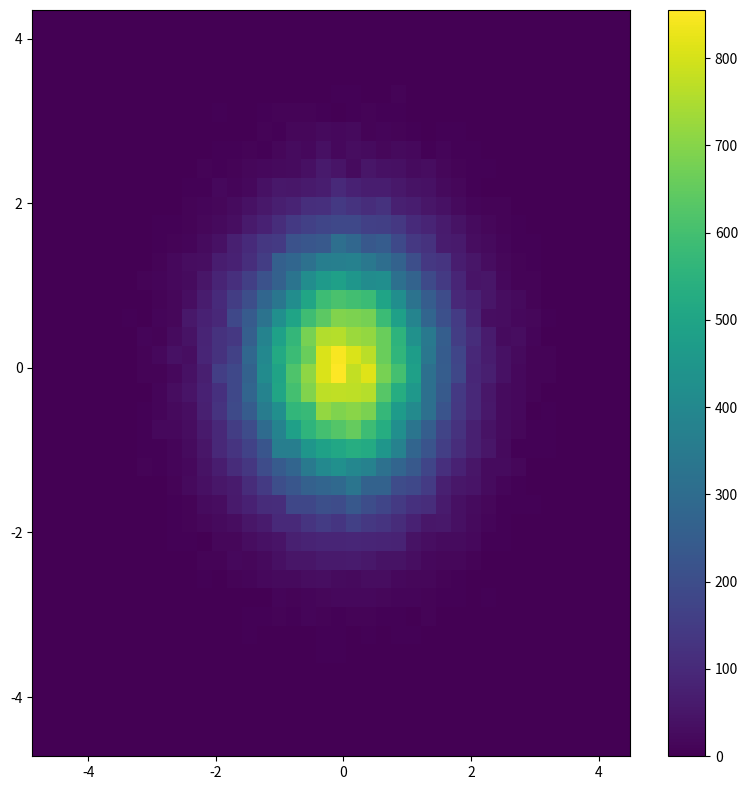

Source code (Python):
#!/usr/bin/env python3
# -*- coding: utf-8 -*-

# See:
# - http://jakevdp.github.io/mpl_tutorial/tutorial_pages/tut3.html

import numpy as np
import matplotlib.pyplot as plt

# MAKE DATA ###################################################################

x, y = np.random.normal(size=(2, 100000))

# INIT FIGURE #################################################################

fig = plt.figure(figsize=(8.0, 8.0))
ax = fig.add_subplot(111)

# AX ##########################################################################

H = ax.hist2d(x, y, bins=40)
fig.colorbar(H[3], ax=ax)

# SHOW AND SAVE FILE ##########################################################

plt.tight_layout()

plt.savefig("hist2d.png")
plt.show()
